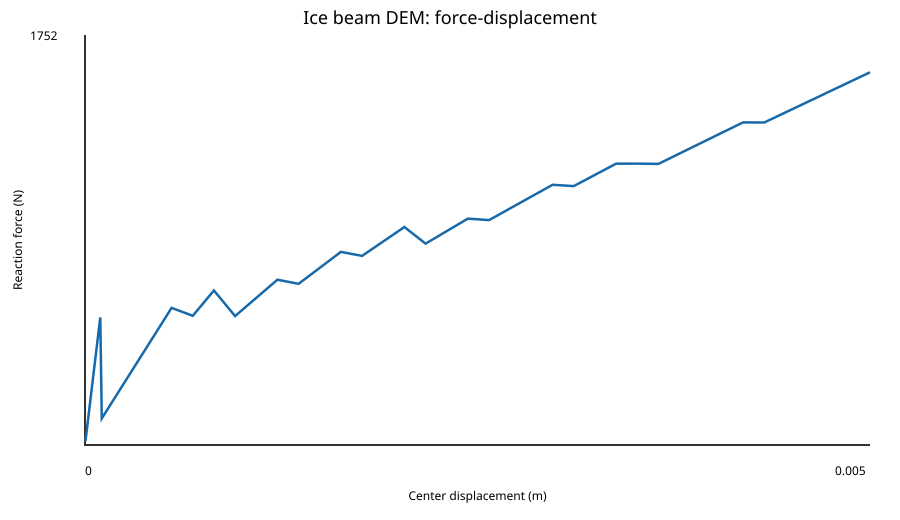

The data file committed next to this chart (first rows):
step, displacement_m, force_N, axial_restraint_N, axial_to_punch_force_ratio, collapse_limit_N, collapse_criterion_met, catastrophic_failure, post_failure_iteration, broken_bonds, crushed_bonds, softened_interfaces, active_contacts
1, 2.9461279461279464e-06, 16.52, 35.77, 2.166, , False, False, 0, 0, 0, 0, 0
2, 5.892255892255893e-06, 33.03, 71.55, 2.166, , False, False, 0, 0, 0, 0, 0
3, 8.83838383838384e-06, 49.55, 107.3, 2.166, , False, False, 0, 0, 0, 0, 0
4, 1.1784511784511786e-05, 66.07, 143.1, 2.166, , False, False, 0, 0, 0, 0, 0
5, 1.4730639730639732e-05, 82.59, 178.9, 2.166, , False, False, 0, 0, 0, 0, 0
6, 1.767676767676768e-05, 99.1, 214.6, 2.166, , False, False, 0, 0, 0, 0, 0
7, 2.0622895622895624e-05, 115.6, 250.4, 2.166, , False, False, 0, 0, 0, 0, 0
8, 2.356902356902357e-05, 132.1, 286.2, 2.166, , False, False, 0, 0, 0, 0, 0
9, 2.651515151515152e-05, 148.7, 322, 2.166, , False, False, 0, 0, 0, 0, 0
10, 2.9461279461279464e-05, 165.2, 357.7, 2.166, , False, False, 0, 0, 0, 0, 0
11, 3.240740740740741e-05, 181.7, 393.5, 2.166, , False, False, 0, 0, 0, 0, 0
12, 3.535353535353536e-05, 198.2, 429.3, 2.166, , False, False, 0, 0, 0, 0, 0
13, 3.82996632996633e-05, 214.7, 465.1, 2.166, , False, False, 0, 0, 0, 0, 0
14, 4.124579124579125e-05, 231.2, 500.8, 2.166, , False, False, 0, 0, 0, 0, 0
15, 4.419191919191919e-05, 247.8, 536.6, 2.166, , False, False, 0, 0, 0, 0, 0
16, 4.713804713804714e-05, 264.3, 572.4, 2.166, , False, False, 0, 0, 0, 0, 0
17, 5.008417508417509e-05, 280.8, 608.2, 2.166, , False, False, 0, 0, 0, 0, 0
18, 5.303030303030304e-05, 297.3, 643.9, 2.166, , False, False, 0, 0, 0, 0, 0
19, 5.597643097643098e-05, 313.8, 679.7, 2.166, , False, False, 0, 0, 0, 0, 0
20, 5.892255892255893e-05, 330.3, 715.5, 2.166, , False, False, 0, 0, 0, 0, 0
21, 6.186868686868687e-05, 346.9, 751.3, 2.166, , False, False, 0, 0, 0, 0, 0
22, 6.481481481481482e-05, 363.4, 787, 2.166, , False, False, 0, 0, 0, 0, 0
23, 6.776094276094277e-05, 379.9, 822.8, 2.166, , False, False, 0, 0, 0, 0, 0
24, 7.070707070707072e-05, 396.4, 858.6, 2.166, , False, False, 0, 0, 0, 0, 0
25, 7.365319865319865e-05, 412.9, 894.3, 2.166, , False, False, 0, 0, 0, 0, 0
26, 7.65993265993266e-05, 429.5, 930.1, 2.166, , False, False, 0, 0, 0, 0, 0
27, 7.954545454545455e-05, 446, 965.9, 2.166, , False, False, 0, 0, 0, 0, 0
28, 8.24915824915825e-05, 462.5, 1002, 2.166, , False, False, 0, 0, 0, 0, 0
29, 8.543771043771045e-05, 479, 1037, 2.166, , False, False, 0, 0, 0, 0, 0
30, 8.838383838383838e-05, 495.5, 1073, 2.166, , False, False, 0, 0, 0, 0, 0
31, 9.132996632996634e-05, 512, 1109, 2.166, , False, False, 0, 0, 0, 0, 0
32, 9.427609427609429e-05, 528.6, 1145, 2.166, , False, False, 0, 0, 0, 0, 0
33, 9.722222222222223e-05, 545.1, 1181, 2.166, , False, False, 0, 0, 0, 0, 0
34, 0.0001069, 113.6, 391.1, 3.443, , False, False, 0, 4, 0, 4, 0
35, 0.0001166, 123.9, 426.5, 3.443, , False, False, 0, 4, 0, 4, 0
36, 0.0001263, 134.2, 461.9, 3.443, , False, False, 0, 4, 0, 4, 0
37, 0.0001359, 144.4, 497.3, 3.443, , False, False, 0, 4, 0, 4, 0
38, 0.0001456, 154.7, 532.7, 3.443, , False, False, 0, 4, 0, 4, 0
39, 0.0001553, 165, 568.1, 3.443, , False, False, 0, 4, 0, 4, 0
40, 0.000165, 175.3, 603.5, 3.443, , False, False, 0, 4, 0, 4, 0
41, 0.0001747, 185.6, 638.9, 3.443, , False, False, 0, 4, 0, 4, 0
42, 0.0001843, 195.9, 674.3, 3.443, , False, False, 0, 4, 0, 4, 0
43, 0.000194, 206.2, 709.8, 3.443, , False, False, 0, 4, 0, 4, 0
44, 0.0002037, 216.4, 745.2, 3.443, , False, False, 0, 4, 0, 4, 0
45, 0.0002134, 226.7, 780.6, 3.443, , False, False, 0, 4, 0, 4, 0
46, 0.0002231, 237, 816, 3.443, , False, False, 0, 4, 0, 4, 0
47, 0.0002327, 247.3, 851.4, 3.443, , False, False, 0, 4, 0, 4, 0
48, 0.0002424, 257.6, 886.8, 3.443, , False, False, 0, 4, 0, 4, 0
49, 0.0002521, 267.9, 922.2, 3.443, , False, False, 0, 4, 0, 4, 0
50, 0.0002618, 278.1, 957.6, 3.443, , False, False, 0, 4, 0, 4, 0
51, 0.0002715, 288.4, 993, 3.443, , False, False, 0, 4, 0, 4, 0
52, 0.0002811, 298.7, 1028, 3.443, , False, False, 0, 4, 0, 4, 0
53, 0.0002908, 309, 1064, 3.443, , False, False, 0, 4, 0, 4, 0
54, 0.0003005, 319.3, 1099, 3.443, , False, False, 0, 4, 0, 4, 0
55, 0.0003102, 329.6, 1135, 3.443, , False, False, 0, 4, 0, 4, 0
56, 0.0003199, 339.9, 1170, 3.443, , False, False, 0, 4, 0, 4, 0
57, 0.0003295, 350.1, 1206, 3.443, , False, False, 0, 4, 0, 4, 0
58, 0.0003392, 360.4, 1241, 3.443, , False, False, 0, 4, 0, 4, 0
59, 0.0003489, 370.7, 1276, 3.443, , False, False, 0, 4, 0, 4, 0
60, 0.0003586, 381, 1312, 3.443, , False, False, 0, 4, 0, 4, 0
... 40 more rows
